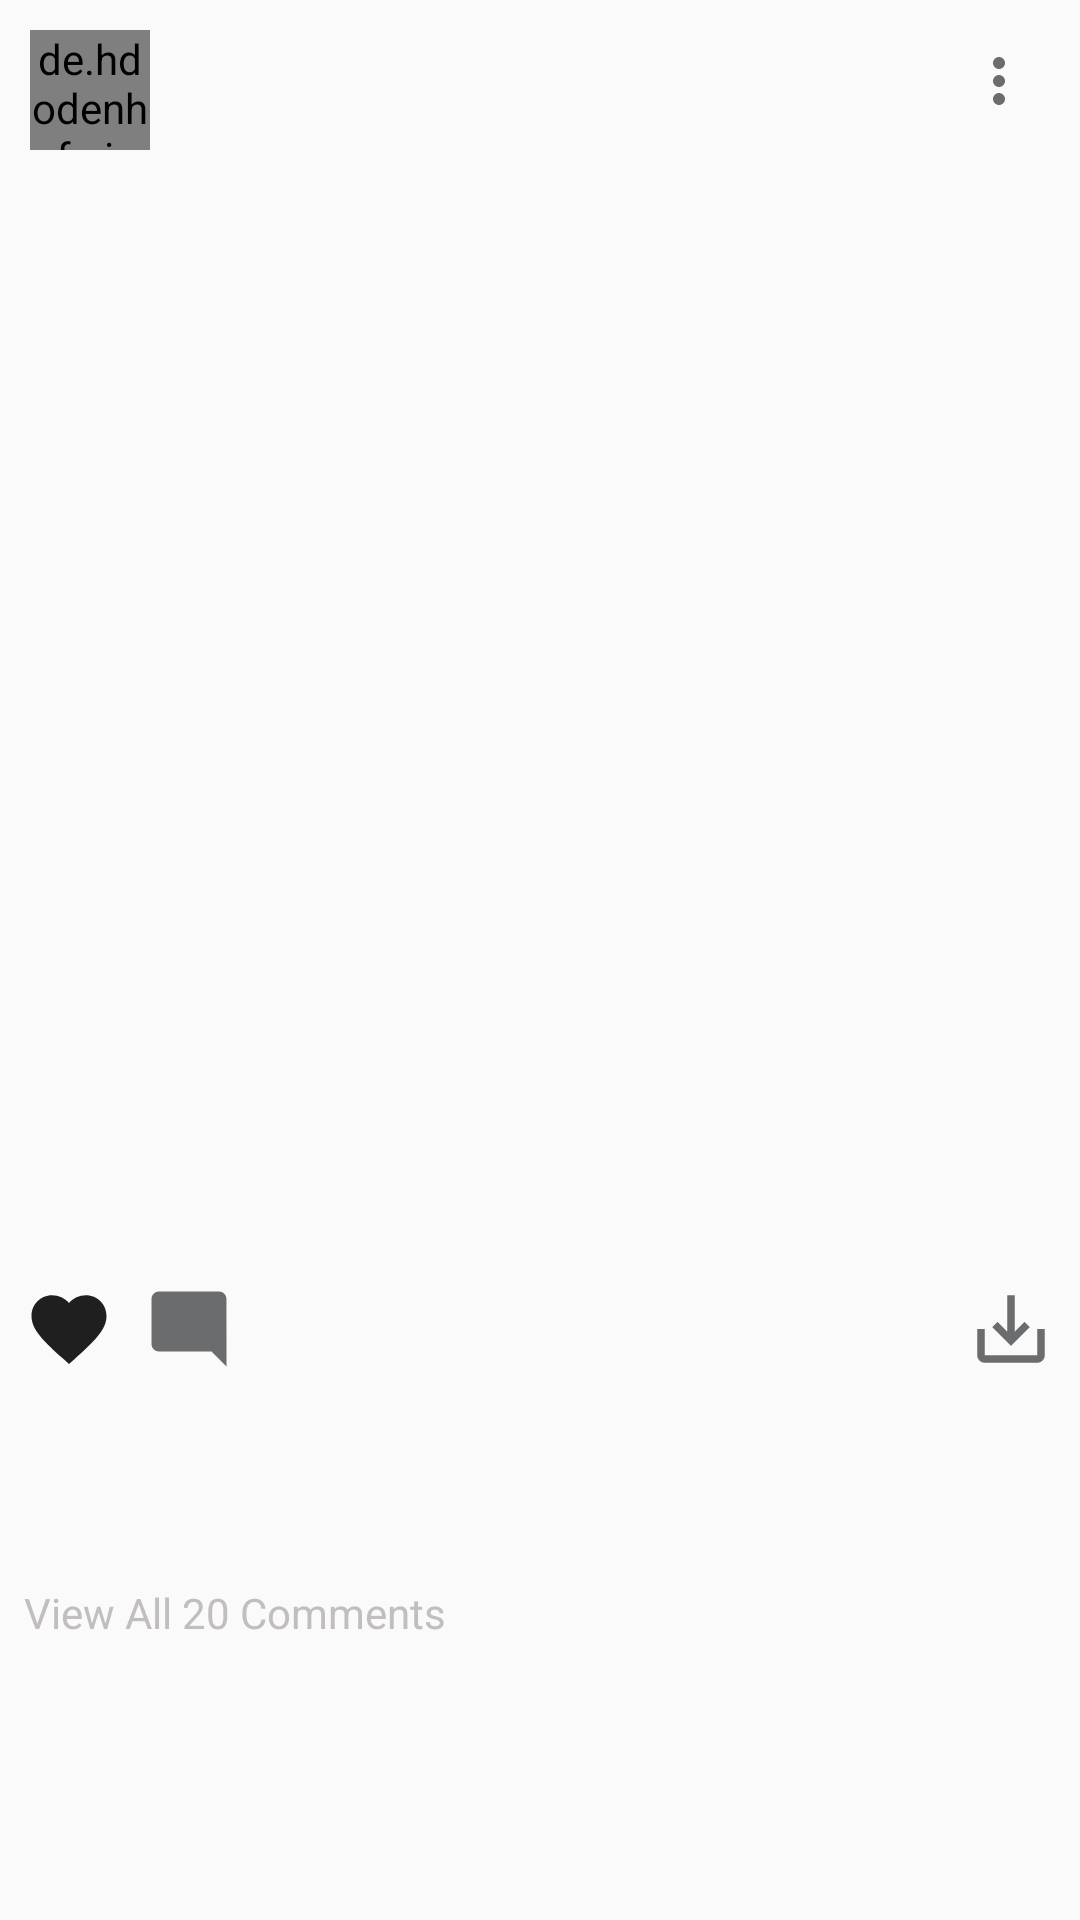

Reconstruct the res/layout file that produces this screen, plus the resources it refers to.
<!-- AndroidManifest.xml: application theme Theme.TMDB -->
<!-- res/layout/post_item.xml -->
<?xml version="1.0" encoding="utf-8"?>
<RelativeLayout xmlns:android="http://schemas.android.com/apk/res/android"
    xmlns:tools="http://schemas.android.com/tools"
    android:layout_width="match_parent"
    android:layout_height="wrap_content"
    xmlns:app="http://schemas.android.com/apk/res-auto">

    <ImageView
        android:layout_width="wrap_content"
        android:layout_height="wrap_content"
        android:layout_alignParentEnd="true"
        app:srcCompat="@drawable/baseline_more_vert_24"
        android:id="@+id/more"
        android:layout_margin="15dp"/>

    <LinearLayout
        android:layout_width="match_parent"
        android:layout_height="wrap_content"
        android:orientation="vertical">

        <LinearLayout
            android:layout_width="wrap_content"
            android:layout_height="wrap_content"
            android:orientation="horizontal">

            <de.hdodenhof.circleimageview.CircleImageView
                android:layout_width="40dp"
                android:layout_height="40dp"
                android:id="@+id/image_profile"
                android:src="@mipmap/ic_launcher"
                android:layout_margin="10dp"/>

            <TextView
                android:layout_width="wrap_content"
                android:layout_height="wrap_content"
                android:id="@+id/username"
                android:layout_gravity="center_vertical"
                android:textSize="16sp"
                android:textStyle="bold"
                android:textColor="@color/colorPrimaryDark"/>

        </LinearLayout>

<androidx.constraintlayout.widget.ConstraintLayout
                android:layout_width="match_parent"
            android:layout_height="wrap_content">

            <ImageView
                android:layout_width="match_parent"
                android:layout_height="0dp"
                android:id="@+id/post_image"
                app:layout_constraintDimensionRatio="1:1"
                tools:ignore="MissingConstraints" />

        </androidx.constraintlayout.widget.ConstraintLayout>

        <RelativeLayout
            android:layout_width="match_parent"
            android:layout_height="wrap_content"
            android:padding="8dp">

            <ImageView
                android:layout_width="30dp"
                android:layout_height="30dp"
                android:id="@+id/like"
                app:srcCompat="@drawable/ic_like"/>

            <ImageView
                android:layout_width="30dp"
                android:layout_height="30dp"
                android:id="@+id/comment"
                app:srcCompat="@drawable/ic_comment"
                android:layout_toEndOf="@id/like"
                android:layout_marginStart="10dp"/>

            <ImageView
                android:layout_width="30dp"
                android:layout_height="30dp"
                android:id="@+id/save"
                app:srcCompat="@drawable/ave_alt"
                android:layout_alignParentEnd="true"/>

        </RelativeLayout>

        <TextView
            android:layout_width="wrap_content"
            android:layout_height="wrap_content"
            android:layout_marginStart="8dp"
            android:textColor="@color/colorPrimaryDark"
            android:textStyle="bold"
            android:id="@+id/likes"/>

        <TextView
            android:layout_width="wrap_content"
            android:layout_height="wrap_content"
            android:layout_marginStart="8dp"
            android:textColor="@color/colorPrimaryDark"
            android:textStyle="bold"
            android:id="@+id/publisher"/>

        <TextView
            android:layout_width="wrap_content"
            android:layout_height="wrap_content"
            android:layout_marginStart="8dp"
            android:textColor="@color/colorPrimaryDark"
            android:id="@+id/description"/>

        <TextView
            android:layout_width="wrap_content"
            android:layout_height="wrap_content"
            android:text="View All 20 Comments"
            android:layout_marginStart="8dp"
            android:layout_marginTop="5dp"
            android:textColor="@color/colorAccent"
            android:id="@+id/comments"
            android:layout_marginBottom="10dp"/>

    </LinearLayout>

</RelativeLayout>
<!-- resources referenced by this layout -->
<resources>
  <color name="colorAccent">#c2bdbf</color>
  <color name="colorPrimaryDark">#403d3d</color>
  <!-- drawable ave_alt (drawable) -->
  <vector android:height="24dp" android:tint="#6B6C6E"
      android:viewportHeight="24" android:viewportWidth="24"
      android:width="24dp" xmlns:android="http://schemas.android.com/apk/res/android">
      <path android:fillColor="@android:color/white" android:pathData="M19,12v7L5,19v-7L3,12v7c0,1.1 0.9,2 2,2h14c1.1,0 2,-0.9 2,-2v-7h-2zM13,12.67l2.59,-2.58L17,11.5l-5,5 -5,-5 1.41,-1.41L11,12.67L11,3h2z"/>
  </vector>
  <!-- drawable baseline_more_vert_24 (drawable) -->
  <vector android:height="24dp" android:tint="#6B6C6E"
      android:viewportHeight="24" android:viewportWidth="24"
      android:width="24dp" xmlns:android="http://schemas.android.com/apk/res/android">
      <path android:fillColor="@android:color/white" android:pathData="M12,8c1.1,0 2,-0.9 2,-2s-0.9,-2 -2,-2 -2,0.9 -2,2 0.9,2 2,2zM12,10c-1.1,0 -2,0.9 -2,2s0.9,2 2,2 2,-0.9 2,-2 -0.9,-2 -2,-2zM12,16c-1.1,0 -2,0.9 -2,2s0.9,2 2,2 2,-0.9 2,-2 -0.9,-2 -2,-2z"/>
  </vector>
  <!-- drawable ic_comment (drawable) -->
  <vector android:height="24dp" android:tint="#6B6C6E"
      android:viewportHeight="24" android:viewportWidth="24"
      android:width="24dp" xmlns:android="http://schemas.android.com/apk/res/android">
      <path android:fillColor="@android:color/white" android:pathData="M21.99,4c0,-1.1 -0.89,-2 -1.99,-2H4c-1.1,0 -2,0.9 -2,2v12c0,1.1 0.9,2 2,2h14l4,4 -0.01,-18z"/>
  </vector>
  <!-- drawable ic_like (drawable) -->
  <vector android:height="24dp" android:tint="#1F1F1F"
      android:viewportHeight="24" android:viewportWidth="24"
      android:width="24dp" xmlns:android="http://schemas.android.com/apk/res/android">
      <path android:fillColor="@android:color/white" android:pathData="M12,21.35l-1.45,-1.32C5.4,15.36 2,12.28 2,8.5 2,5.42 4.42,3 7.5,3c1.74,0 3.41,0.81 4.5,2.09C13.09,3.81 14.76,3 16.5,3 19.58,3 22,5.42 22,8.5c0,3.78 -3.4,6.86 -8.55,11.54L12,21.35z"/>
  </vector>
  <style name="Theme.TMDB" parent="Theme.AppCompat.Light.NoActionBar">
          
          <item name="colorPrimary">@color/colorPrimary</item>
          <item name="colorPrimaryDark">@color/colorPrimaryDark</item>
          <item name="colorAccent">@color/colorAccent</item>
  
      </style>
  <color name="colorPrimary">#455cde</color>
</resources>
